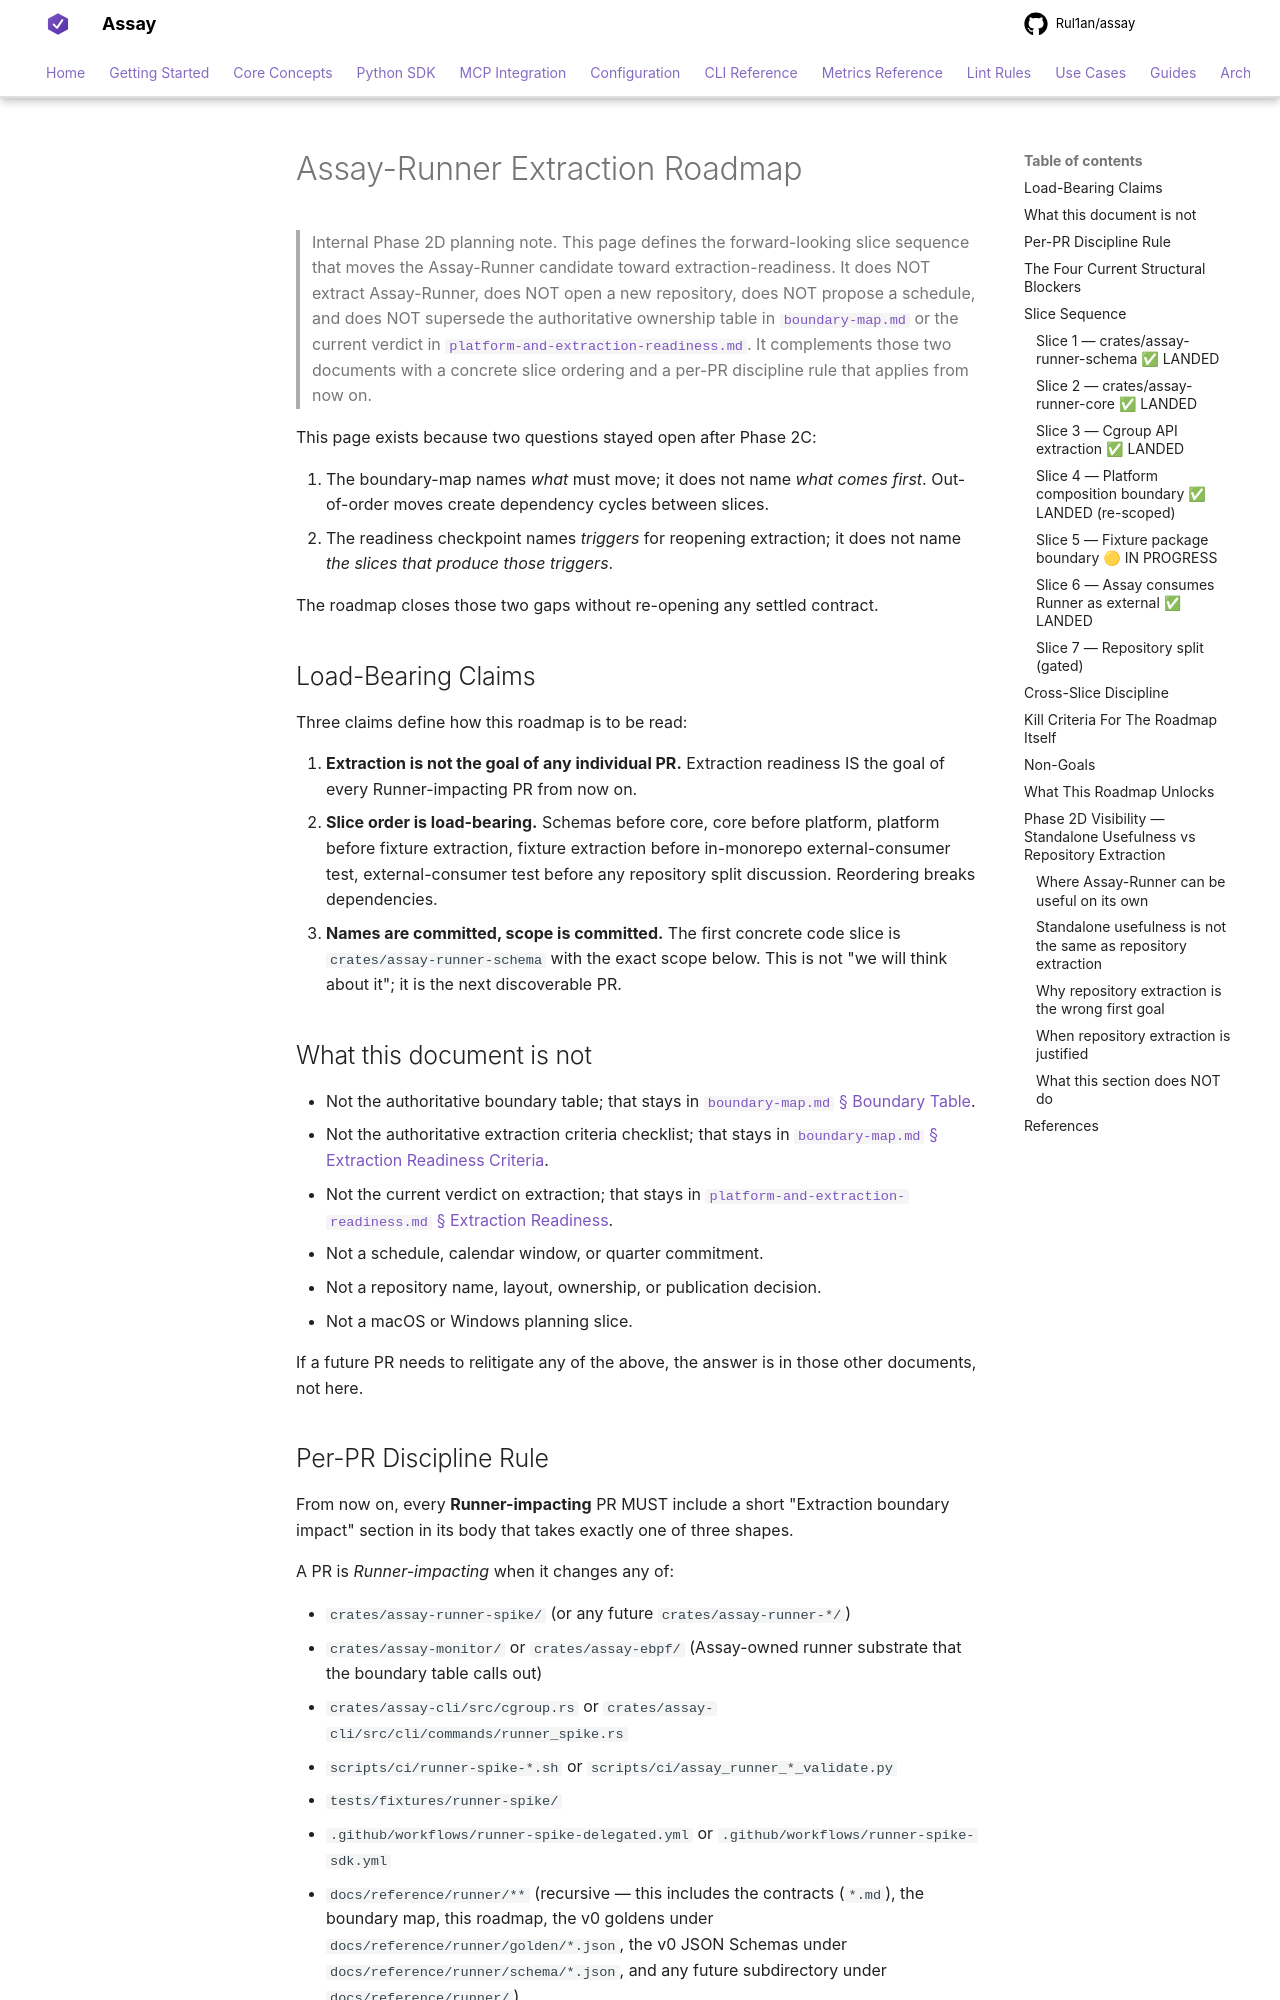

repository: Rul1an/assay · page: reference/runner/extraction-roadmap/index.html · generator: mkdocs

# Assay-Runner Extraction Roadmap

> Internal Phase 2D planning note. This page defines the forward-looking
> slice sequence that moves the Assay-Runner candidate toward
> extraction-readiness. It does NOT extract Assay-Runner, does NOT open a
> new repository, does NOT propose a schedule, and does NOT supersede the
> authoritative ownership table in
> [`boundary-map.md`](boundary-map.md) or the current verdict in
> [`platform-and-extraction-readiness.md`](platform-and-extraction-readiness.md).
> It complements those two documents with a concrete slice ordering and a
> per-PR discipline rule that applies from now on.

This page exists because two questions stayed open after Phase 2C:

1. The boundary-map names *what* must move; it does not name *what comes
   first*. Out-of-order moves create dependency cycles between slices.
2. The readiness checkpoint names *triggers* for reopening extraction;
   it does not name *the slices that produce those triggers*.

The roadmap closes those two gaps without re-opening any settled
contract.

## Load-Bearing Claims

Three claims define how this roadmap is to be read:

1. **Extraction is not the goal of any individual PR.** Extraction
   readiness IS the goal of every Runner-impacting PR from now on.
2. **Slice order is load-bearing.** Schemas before core, core before
   platform, platform before fixture extraction, fixture extraction
   before in-monorepo external-consumer test, external-consumer test
   before any repository split discussion. Reordering breaks
   dependencies.
3. **Names are committed, scope is committed.** The first concrete code
   slice is `crates/assay-runner-schema` with the exact scope below.
   This is not "we will think about it"; it is the next discoverable
   PR.

## What this document is not

- Not the authoritative boundary table; that stays in
  [`boundary-map.md` § Boundary Table](boundary-map.md#boundary-table).
- Not the authoritative extraction criteria checklist; that stays in
  [`boundary-map.md` § Extraction Readiness Criteria](boundary-map.md#extraction-readiness-criteria).
- Not the current verdict on extraction; that stays in
  [`platform-and-extraction-readiness.md` § Extraction Readiness](platform-and-extraction-readiness.md#extraction-readiness).
- Not a schedule, calendar window, or quarter commitment.
- Not a repository name, layout, ownership, or publication decision.
- Not a macOS or Windows planning slice.

If a future PR needs to relitigate any of the above, the answer is in
those other documents, not here.
